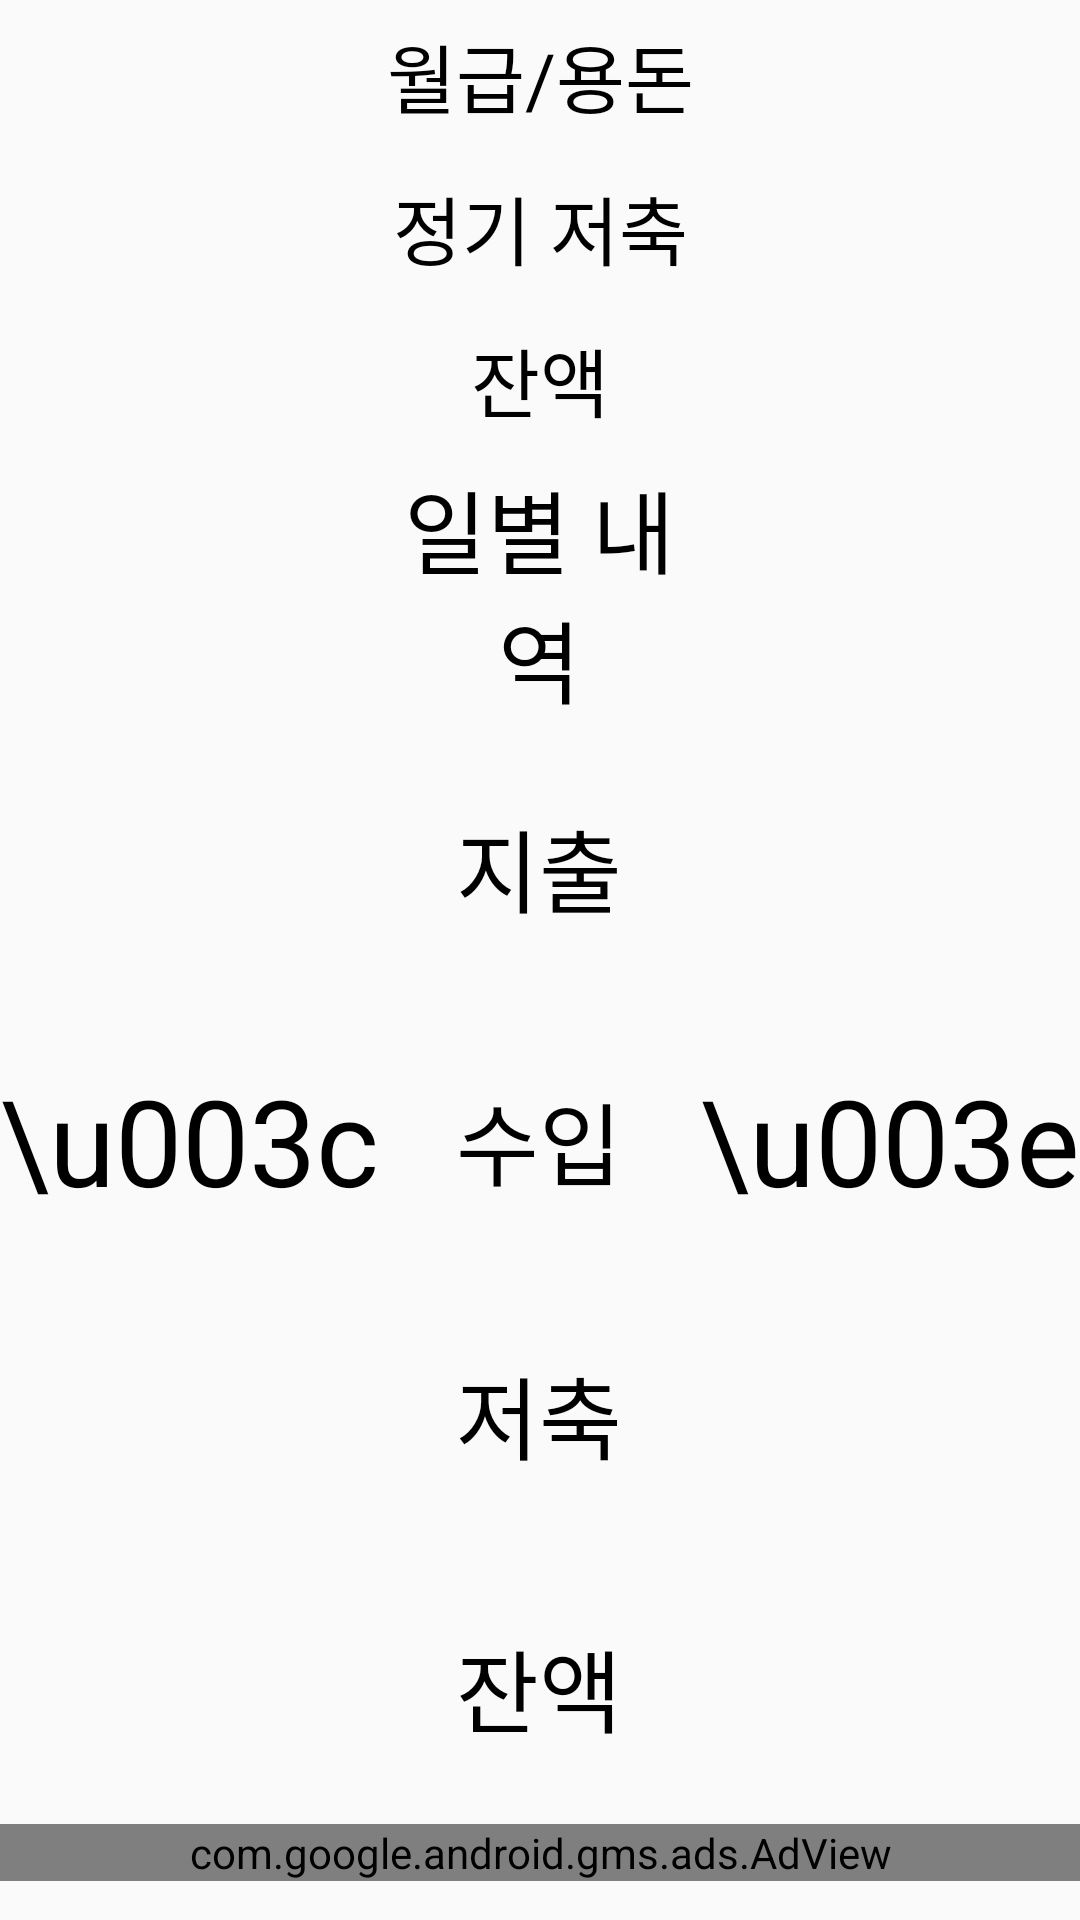

Write the Android layout XML for this screen, with the resource values it uses.
<!-- AndroidManifest.xml: application theme AppTheme -->
<!-- res/layout/activity_main.xml -->
<?xml version="1.0" encoding="utf-8"?>
<androidx.constraintlayout.widget.ConstraintLayout xmlns:android="http://schemas.android.com/apk/res/android"
    xmlns:app="http://schemas.android.com/apk/res-auto"
    xmlns:tools="http://schemas.android.com/tools"
    android:layout_width="match_parent"
    android:layout_height="match_parent"
    android:id="@+id/baseLayout"
    tools:context=".MainActivity">
    <androidx.constraintlayout.widget.ConstraintLayout
        android:id="@+id/headLayout"
        android:layout_width="match_parent"
        android:layout_height="0dp"
        app:layout_constraintVertical_weight="1"
        app:layout_constraintLeft_toLeftOf="parent"
        app:layout_constraintRight_toRightOf="parent"
        app:layout_constraintTop_toTopOf="parent"
        app:layout_constraintBottom_toTopOf="@+id/bottomLayout">
        <TextView
            android:id="@+id/monthlyEarn"
            android:layout_width="match_parent"
            android:layout_height="0dp"
            android:text="월급/용돈"
            android:autoSizeMaxTextSize="25sp"
            android:autoSizeTextType="uniform"
            android:gravity="center"
            android:textColor="@color/black"
            android:onClick="onClick"
            app:layout_constraintLeft_toLeftOf="parent"
            app:layout_constraintRight_toRightOf="parent"
            app:layout_constraintTop_toTopOf="parent"
            app:layout_constraintBottom_toTopOf="@+id/monthlySave"/>
        <TextView
            android:id="@+id/monthlySave"
            android:layout_width="match_parent"
            android:layout_height="0dp"
            android:text="정기 저축"
            android:autoSizeMaxTextSize="25sp"
            android:autoSizeTextType="uniform"
            android:gravity="center"
            android:textColor="@color/black"
            android:onClick="onClick"
            app:layout_constraintLeft_toLeftOf="parent"
            app:layout_constraintRight_toRightOf="parent"
            app:layout_constraintTop_toBottomOf="@+id/monthlyEarn"
            app:layout_constraintBottom_toTopOf="@+id/totalBalance"/>
        <TextView
            android:id="@+id/totalBalance"
            android:layout_width="match_parent"
            android:layout_height="0dp"
            android:text="잔액"
            android:autoSizeMaxTextSize="25sp"
            android:autoSizeTextType="uniform"
            android:gravity="center"
            android:textColor="@color/black"
            android:onClick="onClick"
            app:layout_constraintLeft_toLeftOf="parent"
            app:layout_constraintRight_toRightOf="parent"
            app:layout_constraintTop_toBottomOf="@+id/monthlySave"
            app:layout_constraintBottom_toBottomOf="parent"/>
    </androidx.constraintlayout.widget.ConstraintLayout>

    <androidx.constraintlayout.widget.ConstraintLayout
        android:id="@+id/bottomLayout"
        android:layout_width="match_parent"
        android:layout_height="0dp"
        app:layout_constraintVertical_weight="3"
        app:layout_constraintLeft_toLeftOf="parent"
        app:layout_constraintRight_toRightOf="parent"
        app:layout_constraintTop_toBottomOf="@+id/headLayout"
        app:layout_constraintBottom_toTopOf="@+id/adViewLayout">

        <androidx.constraintlayout.widget.ConstraintLayout
            android:id="@+id/bottomLeftLayout"
            android:layout_width="wrap_content"
            android:layout_height="match_parent"
            app:layout_constraintLeft_toLeftOf="parent"
            app:layout_constraintRight_toLeftOf="@+id/bottomCenterLayout"
            app:layout_constraintTop_toTopOf="parent"
            app:layout_constraintBottom_toBottomOf="parent">
            <TextView
                android:id="@+id/leftBtn"
                android:layout_width="wrap_content"
                android:layout_height="wrap_content"
                android:text="\u003c"
                android:textSize="40sp"
                android:textColor="@color/black"
                android:onClick="onClick"
                android:clickable="true"
                android:background="?attr/selectableItemBackground"
                app:layout_constraintTop_toTopOf="parent"
                app:layout_constraintBottom_toBottomOf="parent"
                app:layout_constraintLeft_toLeftOf="parent"
                app:layout_constraintRight_toRightOf="parent"/>
        </androidx.constraintlayout.widget.ConstraintLayout>

        <androidx.constraintlayout.widget.ConstraintLayout
            android:id="@+id/bottomCenterLayout"
            android:layout_width="0dp"
            android:layout_height="match_parent"
            app:layout_constraintLeft_toRightOf="@+id/bottomLeftLayout"
            app:layout_constraintRight_toLeftOf="@+id/bottomRightLayout"
            app:layout_constraintTop_toTopOf="parent"
            app:layout_constraintBottom_toBottomOf="parent">
            <TextView
                android:id="@+id/summaryTitle"
                android:layout_width="match_parent"
                android:layout_height="0dp"
                android:text="일별 내역"
                android:autoSizeMaxTextSize="30sp"
                android:autoSizeTextType="uniform"
                android:textColor="@color/black"
                android:gravity="center"
                android:clickable="true"
                android:background="?attr/selectableItemBackground"
                android:onClick="onClick"
                app:layout_constraintTop_toTopOf="parent"
                app:layout_constraintLeft_toLeftOf="parent"
                app:layout_constraintRight_toRightOf="parent"
                app:layout_constraintBottom_toTopOf="@+id/summarySpend"/>

            <TextView
                android:id="@+id/summarySpend"
                android:layout_width="match_parent"
                android:layout_height="0dp"
                android:text="지출"
                android:autoSizeMaxTextSize="30sp"
                android:autoSizeTextType="uniform"
                android:gravity="center"
                android:textColor="@color/black"
                android:clickable="true"
                android:background="?attr/selectableItemBackground"
                android:onClick="onClick"
                app:layout_constraintTop_toBottomOf="@+id/summaryTitle"
                app:layout_constraintLeft_toLeftOf="parent"
                app:layout_constraintRight_toRightOf="parent"
                app:layout_constraintBottom_toTopOf="@+id/summaryEarn"/>

            <TextView
                android:id="@+id/summaryEarn"
                android:layout_width="match_parent"
                android:layout_height="0dp"
                android:autoSizeMaxTextSize="30sp"
                android:autoSizeTextType="uniform"
                android:gravity="center"
                android:text="수입"
                android:textColor="@color/black"
                android:clickable="true"
                android:background="?attr/selectableItemBackground"
                android:onClick="onClick"
                app:layout_constraintBottom_toTopOf="@+id/summarySave"
                app:layout_constraintLeft_toLeftOf="parent"
                app:layout_constraintRight_toRightOf="parent"
                app:layout_constraintStart_toStartOf="parent"
                app:layout_constraintTop_toBottomOf="@+id/summarySpend" />

            <TextView
                android:id="@+id/summarySave"
                android:layout_width="match_parent"
                android:layout_height="0dp"
                android:text="저축"
                android:autoSizeMaxTextSize="30sp"
                android:autoSizeTextType="uniform"
                android:gravity="center"
                android:textColor="@color/black"
                android:clickable="true"
                android:background="?attr/selectableItemBackground"
                android:onClick="onClick"
                app:layout_constraintTop_toBottomOf="@+id/summaryEarn"
                app:layout_constraintLeft_toLeftOf="parent"
                app:layout_constraintRight_toRightOf="parent"
                app:layout_constraintBottom_toTopOf="@+id/summaryBalance"/>

            <TextView
                android:id="@+id/summaryBalance"
                android:layout_width="match_parent"
                android:text="잔액"
                android:layout_height="0dp"
                android:autoSizeMaxTextSize="30sp"
                android:autoSizeTextType="uniform"
                android:gravity="center"
                android:textColor="@color/black"
                android:clickable="true"
                android:background="?attr/selectableItemBackground"
                android:onClick="onClick"
                app:layout_constraintTop_toBottomOf="@+id/summarySave"
                app:layout_constraintLeft_toLeftOf="parent"
                app:layout_constraintRight_toRightOf="parent"
                app:layout_constraintBottom_toBottomOf="parent"/>
        </androidx.constraintlayout.widget.ConstraintLayout>

        <androidx.constraintlayout.widget.ConstraintLayout
            android:id="@+id/bottomRightLayout"
            android:layout_width="wrap_content"
            android:layout_height="match_parent"
            app:layout_constraintLeft_toRightOf="@+id/bottomCenterLayout"
            app:layout_constraintRight_toRightOf="parent"
            app:layout_constraintTop_toTopOf="parent"
            app:layout_constraintBottom_toBottomOf="parent">
            <TextView
                android:id="@+id/rightBtn"
                android:layout_width="wrap_content"
                android:layout_height="wrap_content"
                android:text="\u003e"
                android:textSize="40sp"
                android:textColor="@color/black"
                android:onClick="onClick"
                android:clickable="true"
                android:background="?attr/selectableItemBackground"
                app:layout_constraintTop_toTopOf="parent"
                app:layout_constraintBottom_toBottomOf="parent"
                app:layout_constraintLeft_toLeftOf="parent"
                app:layout_constraintRight_toRightOf="parent"/>
        </androidx.constraintlayout.widget.ConstraintLayout>

    </androidx.constraintlayout.widget.ConstraintLayout>

    <FrameLayout
        android:id="@+id/adViewLayout"
        android:layout_width="match_parent"
        android:layout_height="@dimen/ad_height"
        app:layout_constraintLeft_toLeftOf="parent"
        app:layout_constraintRight_toRightOf="parent"
        app:layout_constraintTop_toBottomOf="@+id/bottomLayout"
        app:layout_constraintBottom_toBottomOf="parent">
        <com.google.android.gms.ads.AdView
            xmlns:ads="http://schemas.android.com/apk/res-auto"
            android:id="@+id/adView"
            android:layout_width="match_parent"
            android:layout_height="wrap_content"
            android:layout_centerInParent="true"
            ads:adSize="SMART_BANNER"
            ads:adUnitId="@string/testAd">
        </com.google.android.gms.ads.AdView>
    </FrameLayout>

</androidx.constraintlayout.widget.ConstraintLayout>
<!-- resources referenced by this layout -->
<resources>
  <color name="black">#000000</color>
  <dimen name="ad_height">32dp</dimen>
  <style name="AppTheme" parent="Theme.AppCompat.Light.DarkActionBar">
          
          <item name="colorPrimary">@color/colorPrimary</item>
          <item name="colorPrimaryDark">@color/colorPrimaryDark</item>
          <item name="colorAccent">@color/colorAccent</item>
          <item name="android:textColor">@color/black</item>
          <item name="windowNoTitle">true</item>
      </style>
  <color name="colorPrimary">#6200EE</color>
  <color name="colorPrimaryDark">#3700B3</color>
  <color name="colorAccent">#03DAC5</color>
</resources>
